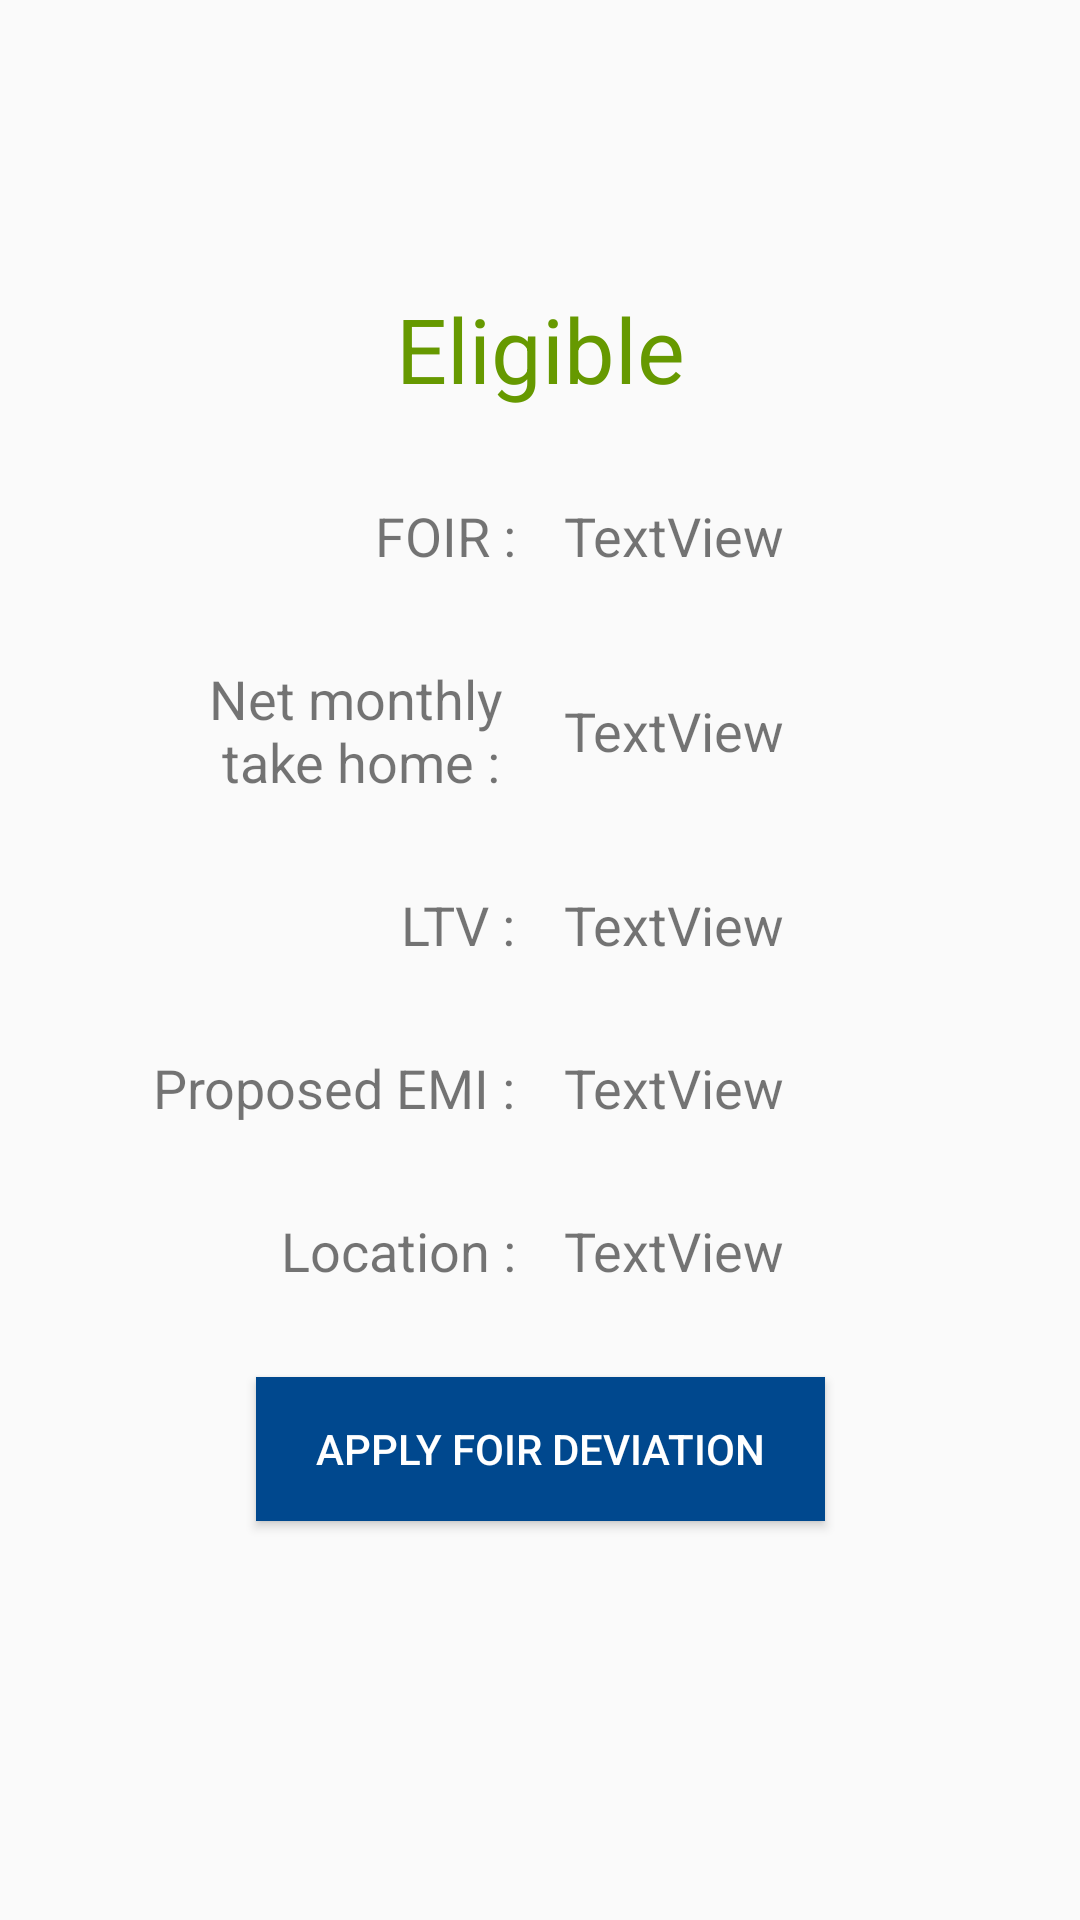

Write the Android layout XML for this screen, with the resource values it uses.
<!-- AndroidManifest.xml: application theme Theme.AppCompat.Light.NoActionBar -->
<!-- res/layout/content_result.xml -->
<?xml version="1.0" encoding="utf-8"?>
<android.support.constraint.ConstraintLayout
        xmlns:android="http://schemas.android.com/apk/res/android"
        xmlns:tools="http://schemas.android.com/tools"
        xmlns:app="http://schemas.android.com/apk/res-auto"
        android:layout_width="match_parent"
        android:layout_height="match_parent"
        app:layout_behavior="@string/appbar_scrolling_view_behavior"
        tools:showIn="@layout/activity_result"
        tools:context=".ResultActivity" >

    <android.support.constraint.Guideline android:layout_width="wrap_content" android:layout_height="wrap_content"
                                          android:id="@+id/leftGuide"
                                          android:orientation="vertical"
                                          app:layout_constraintGuide_percent=".05"/>
    <android.support.constraint.Guideline android:layout_width="wrap_content" android:layout_height="wrap_content"
                                          android:id="@+id/guidelCenter"
                                          android:orientation="vertical"
                                          app:layout_constraintGuide_percent="0.50"/>
    <android.support.constraint.Guideline android:layout_width="wrap_content" android:layout_height="wrap_content"
                                          android:id="@+id/guidelHorizondal"
                                          android:orientation="horizontal"
                                          app:layout_constraintGuide_percent="0.15"/>
    <android.support.constraint.Barrier android:layout_width="wrap_content" android:layout_height="wrap_content"
                                        android:id="@+id/barrier" app:barrierDirection="left"
                                        tools:layout_editor_absoluteX="411dp"/>
    <android.support.constraint.Guideline android:layout_width="wrap_content" android:layout_height="wrap_content"
                                          android:id="@+id/guidelineRight"
                                          android:orientation="vertical"
                                          app:layout_constraintGuide_percent="0.95"/>
    <TextView
            android:text="@string/result_eligible_yes"
            android:layout_width="wrap_content"
            android:layout_height="wrap_content"
            android:id="@+id/resultTv" app:layout_constraintEnd_toEndOf="parent" android:layout_marginEnd="8dp"
            android:layout_marginRight="8dp" app:layout_constraintStart_toStartOf="parent"
            android:layout_marginLeft="8dp" android:layout_marginStart="8dp"
            app:layout_constraintTop_toTopOf="@id/guidelHorizondal"
            android:textSize="30sp" android:textColor="@android:color/holo_green_dark"/>
    <TextView
            android:text="@string/result_foir"
            android:layout_width="wrap_content"
            android:layout_height="wrap_content"
            android:id="@+id/foirTvLable" app:layout_constraintEnd_toStartOf="@+id/guidelCenter"
            android:layout_marginEnd="8dp" android:layout_marginRight="8dp"
            android:layout_marginTop="@dimen/result_items_gap"
            app:layout_constraintTop_toBottomOf="@+id/resultTv" android:textSize="@dimen/main_text_size"/>
    <TextView
            android:text="TextView"
            android:layout_width="wrap_content"
            android:layout_height="wrap_content"
            android:id="@+id/foirTv"
            app:layout_constraintTop_toTopOf="@+id/foirTvLable"
            app:layout_constraintBottom_toBottomOf="@+id/foirTvLable" android:textSize="@dimen/main_text_size"
            app:layout_constraintStart_toStartOf="@+id/guidelCenter" android:layout_marginLeft="8dp"
            android:layout_marginStart="8dp"/>
    <TextView
            android:text="@string/result_takehome"
            android:layout_width="wrap_content"
            android:layout_height="wrap_content"
            android:id="@+id/takehomeLable" android:layout_marginTop="@dimen/result_items_gap"
            app:layout_constraintTop_toBottomOf="@+id/foirTvLable"
            app:layout_constraintEnd_toStartOf="@+id/guidelCenter" android:layout_marginEnd="8dp"
            android:layout_marginRight="8dp" android:textSize="@dimen/main_text_size"/>
    <TextView
            android:text="TextView"
            android:layout_width="wrap_content"
            android:layout_height="wrap_content"
            android:id="@+id/takehomeTv"
            app:layout_constraintBottom_toBottomOf="@+id/takehomeLable"
            app:layout_constraintTop_toTopOf="@+id/takehomeLable"
            app:layout_constraintStart_toStartOf="@+id/guidelCenter"
            android:layout_marginLeft="8dp" android:layout_marginStart="8dp" android:textSize="@dimen/main_text_size"/>
    <TextView
            android:text="@string/result_ltvlable"
            android:layout_width="wrap_content"
            android:layout_height="wrap_content"
            android:id="@+id/ltvLabel"
            android:layout_marginTop="@dimen/result_items_gap"
            app:layout_constraintTop_toBottomOf="@+id/takehomeLable"
            app:layout_constraintEnd_toStartOf="@+id/guidelCenter" android:layout_marginEnd="8dp"
            android:layout_marginRight="8dp" android:textSize="@dimen/main_text_size"/>
    <TextView
            android:text="TextView"
            android:layout_width="wrap_content"
            android:layout_height="wrap_content"
            android:id="@+id/ltvTv"
            app:layout_constraintTop_toTopOf="@+id/ltvLabel" app:layout_constraintBottom_toBottomOf="@+id/ltvLabel"
            app:layout_constraintStart_toStartOf="@+id/guidelCenter" android:layout_marginLeft="8dp"
            android:layout_marginStart="8dp" android:textSize="@dimen/main_text_size"/>
    <TextView
            android:text="@string/result_emi"
            android:layout_width="wrap_content"
            android:layout_height="wrap_content"
            android:id="@+id/emiTvLabel" app:layout_constraintEnd_toStartOf="@+id/guidelCenter"
            android:layout_marginEnd="8dp" android:layout_marginRight="8dp"
            app:layout_constraintTop_toBottomOf="@+id/ltvLabel" android:layout_marginTop="@dimen/result_items_gap"
            android:textSize="@dimen/main_text_size"/>
    <TextView
            android:text="TextView"
            android:layout_width="wrap_content"
            android:layout_height="wrap_content"
            android:id="@+id/emiTv"
            app:layout_constraintTop_toTopOf="@+id/emiTvLabel"
            app:layout_constraintBottom_toBottomOf="@+id/emiTvLabel"
            app:layout_constraintStart_toStartOf="@+id/guidelCenter" android:layout_marginLeft="8dp"
            android:layout_marginStart="8dp" android:textSize="@dimen/main_text_size"/>
    <TextView
            android:text="@string/result_location"
            android:layout_width="wrap_content"
            android:layout_height="wrap_content"
            android:id="@+id/locationLabel"
            android:layout_marginTop="@dimen/result_items_gap"
            app:layout_constraintTop_toBottomOf="@+id/emiTvLabel" app:layout_constraintEnd_toStartOf="@+id/guidelCenter"
            android:layout_marginEnd="8dp" android:layout_marginRight="8dp" android:textSize="@dimen/main_text_size"/>
    <TextView
            android:text="TextView"
            android:layout_width="wrap_content"
            android:layout_height="wrap_content"
            android:id="@+id/locationTv"
            app:layout_constraintTop_toTopOf="@+id/locationLabel"
            app:layout_constraintBottom_toBottomOf="@+id/locationLabel"
            app:layout_constraintStart_toStartOf="@+id/guidelCenter" android:layout_marginLeft="8dp"
            android:layout_marginStart="8dp" android:textSize="@dimen/main_text_size"/>
    <ToggleButton
            android:checked="true"
            android:textOn="@string/result_deviation_yes"
            android:textOff="@string/result_deviation_no"
            android:layout_width="wrap_content"
            android:layout_height="wrap_content"
            style="@style/Base.Widget.AppCompat.Button.Colored"
            android:background="@color/colorFedBlue"
            android:paddingLeft="20dp"
            android:paddingRight="20dp"
            android:id="@+id/deviationBut" app:layout_constraintStart_toStartOf="@+id/leftGuide"
            android:layout_marginLeft="8dp" android:layout_marginStart="8dp"
            app:layout_constraintEnd_toStartOf="@+id/guidelineRight" android:layout_marginEnd="8dp"
            android:layout_marginRight="8dp" android:layout_marginTop="@dimen/result_items_gap"
            app:layout_constraintTop_toBottomOf="@+id/locationLabel"/>
</android.support.constraint.ConstraintLayout>
<!-- res/layout/activity_result.xml (included above) -->
<?xml version="1.0" encoding="utf-8"?>
<android.support.design.widget.CoordinatorLayout
        xmlns:android="http://schemas.android.com/apk/res/android"
        xmlns:app="http://schemas.android.com/apk/res-auto"
        xmlns:tools="http://schemas.android.com/tools"
        android:layout_width="match_parent"
        android:layout_height="match_parent"
        tools:context=".ResultActivity">

    <android.support.design.widget.AppBarLayout
            android:layout_height="wrap_content"
            android:layout_width="match_parent"
            android:background="@color/colorFedBlue"
            android:theme="@style/AppTheme.AppBarOverlay">

        <android.support.v7.widget.Toolbar
                android:id="@+id/toolbar"
                android:layout_width="match_parent"
                android:layout_height="?attr/actionBarSize"
                android:background="@color/colorFedBlue"
                app:popupTheme="@style/AppTheme.PopupOverlay"/>

    </android.support.design.widget.AppBarLayout>

    <include layout="@layout/content_result"/>



</android.support.design.widget.CoordinatorLayout>
<!-- resources referenced by this layout -->
<resources>
  <color name="colorFedBlue">#00488E</color>
  <dimen name="main_text_size">18sp</dimen>
  <dimen name="result_items_gap">30dp</dimen>
  <string name="result_deviation_no">Remove foir deviation</string>
  <string name="result_deviation_yes">Apply foir deviation</string>
  <string name="result_eligible_yes">Eligible</string>
  <string name="result_emi">Proposed EMI :</string>
  <string name="result_foir">FOIR :</string>
  <string name="result_location">Location :</string>
  <string name="result_ltvlable">LTV :</string>
  <string name="result_takehome">Net monthly \n take home :</string>
  <style name="AppTheme.AppBarOverlay" parent="ThemeOverlay.AppCompat.Dark.ActionBar" />
  <style name="AppTheme.PopupOverlay" parent="ThemeOverlay.AppCompat.Light" />
</resources>
